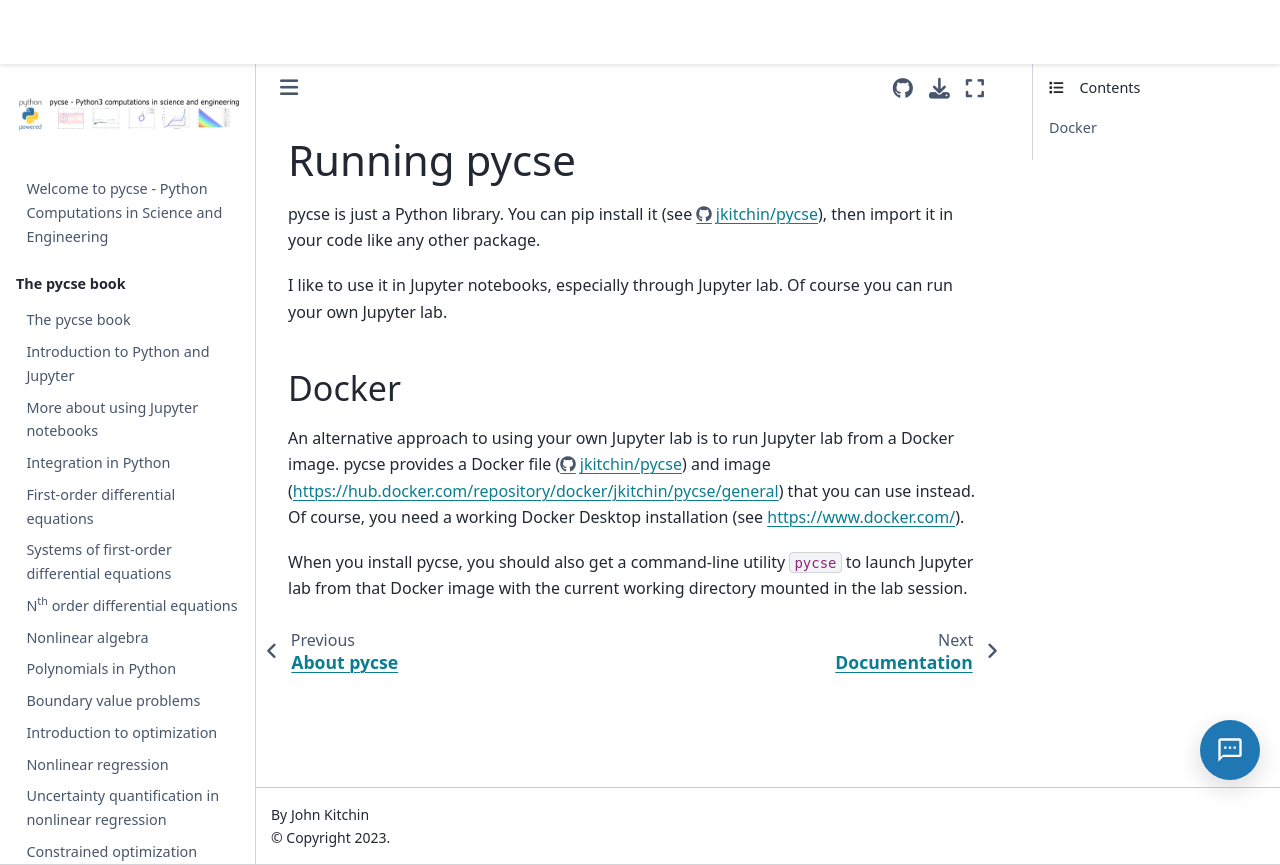

repository: jkitchin/pycse · page: docs/running-pycse.html · generator: jekyll

Running pycse
=================

pycse is just a Python library. You can pip install it (see https://github.com/jkitchin/pycse#installation), then import it in your code like any other package.

I like to use it in Jupyter notebooks, especially through Jupyter lab. Of course you can run your own Jupyter lab. 

Docker
------

An alternative approach to using your own Jupyter lab is to run Jupyter lab from a Docker image. pycse provides a Docker file (https://github.com/jkitchin/pycse/tree/master/docker) and image (https://hub.docker.com/repository/docker/jkitchin/pycse/general) that you can use instead. Of course, you need a working Docker Desktop installation (see https://www.docker.com/).

When you install pycse, you should also get a command-line utility `pycse` to launch Jupyter lab from that Docker image with the current working directory mounted in the lab session. 
